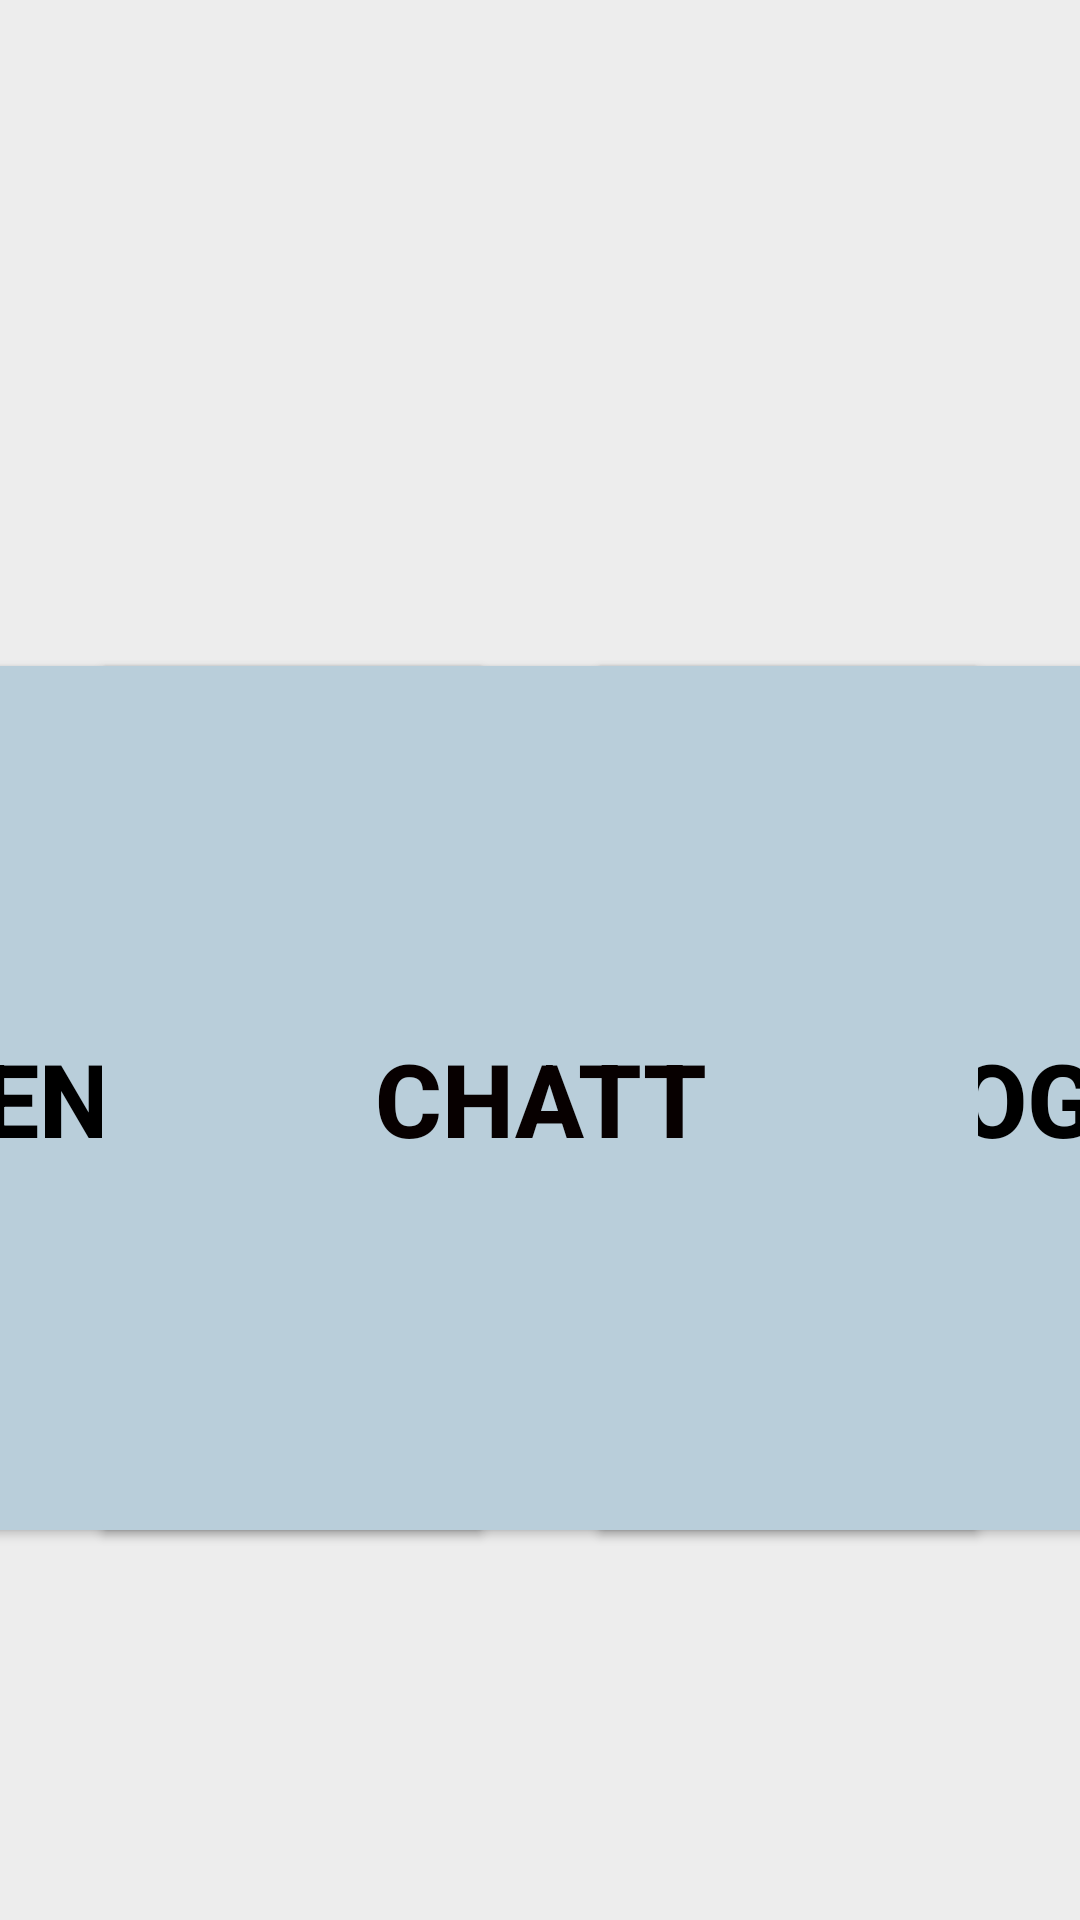

Android layout source for this screen:
<!-- AndroidManifest.xml: application theme Theme.Applikation -->
<!-- res/layout/activity_main.xml -->
<?xml version="1.0" encoding="utf-8"?>
<androidx.constraintlayout.widget.ConstraintLayout xmlns:android="http://schemas.android.com/apk/res/android"
    xmlns:app="http://schemas.android.com/apk/res-auto"
    xmlns:tools="http://schemas.android.com/tools"
    android:layout_width="match_parent"
    android:layout_height="match_parent"
    android:background="#EDEDED"
    tools:context=".MainActivity">

    <Button
        android:id="@+id/logg"
        android:layout_width="300dp"
        android:layout_height="300dp"
        android:backgroundTint="#B9CEDA"
        android:text="Logg"
        android:textColor="#000000"
        android:textSize="34sp"
        android:textStyle="bold"
        app:cornerRadius="100px"
        app:layout_constraintBottom_toBottomOf="parent"
        app:layout_constraintEnd_toEndOf="parent"
        app:layout_constraintStart_toEndOf="@+id/chat"
        app:layout_constraintTop_toTopOf="parent"
        app:layout_constraintVertical_bias="0.635" />

    <ImageView
        android:id="@+id/imageView"
        android:layout_width="255dp"
        android:layout_height="244dp"
        app:layout_constraintBottom_toBottomOf="parent"
        app:layout_constraintEnd_toEndOf="parent"
        app:layout_constraintStart_toStartOf="parent"
        app:layout_constraintTop_toTopOf="parent"
        app:layout_constraintVertical_bias="0.051" />

    <Button
        android:id="@+id/kalender"
        android:layout_width="300dp"
        android:layout_height="300dp"
        android:backgroundTint="#B9CEDA"
        android:text="Kalender"
        android:textColor="#000000"
        android:textSize="34sp"
        android:textStyle="bold"
        app:cornerRadius="100px"
        app:layout_constraintBottom_toBottomOf="parent"
        app:layout_constraintEnd_toStartOf="@+id/chat"
        app:layout_constraintStart_toStartOf="parent"
        app:layout_constraintTop_toTopOf="parent"
        app:layout_constraintVertical_bias="0.635" />

    <Button
        android:id="@+id/chat"
        android:layout_width="300dp"
        android:layout_height="300dp"
        android:backgroundTint="#B9CEDA"
        android:text="Chatt"
        android:textColor="#070000"
        android:textSize="34sp"
        android:textStyle="bold"
        app:cornerRadius="100px"
        app:layout_constraintBottom_toBottomOf="parent"
        app:layout_constraintEnd_toEndOf="parent"
        app:layout_constraintStart_toStartOf="parent"
        app:layout_constraintTop_toTopOf="parent"
        app:layout_constraintVertical_bias="0.635" />

</androidx.constraintlayout.widget.ConstraintLayout>
<!-- resources referenced by this layout -->
<resources>
  <style name="Theme.Applikation" parent="Theme.MaterialComponents.DayNight.DarkActionBar">
          
          <item name="colorPrimary">@color/blue_500</item>
          <item name="colorPrimaryVariant">@color/blue_700</item>
          <item name="colorOnPrimary">@color/white</item>
          
          <item name="colorSecondary">@color/teal_200</item>
          <item name="colorSecondaryVariant">@color/teal_700</item>
          <item name="colorOnSecondary">@color/black</item>
          
          <item name="android:statusBarColor">?attr/colorPrimaryVariant</item>
          
      </style>
  <color name="blue_500">#B9CEDA</color>
  <color name="blue_700">#7F9DAE</color>
  <color name="white">#FFFFFFFF</color>
  <color name="teal_200">#FF03DAC5</color>
  <color name="teal_700">#FF018786</color>
  <color name="black">#FF000000</color>
</resources>
